Run: headless pygame with SDL's dummy video driver; simulated clock (each Clock.tick advances the game by its frame time, no real sleeping); random seed 0; keys injected as events and as key.get_pressed() state; no mouse input.
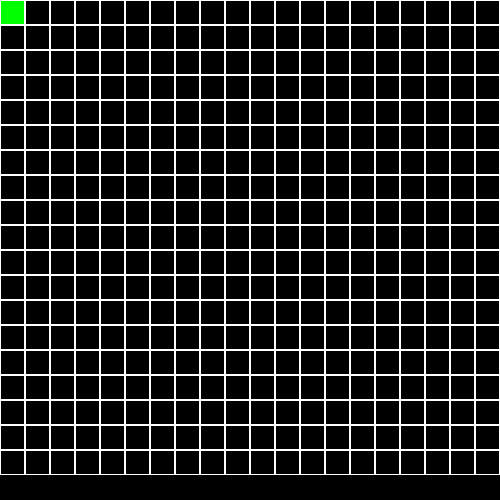
Frame 1 of 4 · flips 1–60 · no input
Frame 2 of 4 · flips 61–180 · tapped SPACE, RETURN · held RIGHT (→), D · screen unchanged from frame 1, image omitted
Frame 3 of 4 · flips 181–300 · held DOWN (↓), S · screen unchanged from frame 2, image omitted
Frame 4 of 4 · flips 301–420 · held LEFT (←), A, UP (↑), W · screen unchanged from frame 3, image omitted

The pygame program that drew these frames:

import pygame
import random

pygame.init()


# Game window
class Window:
    def __init__(self, x_dimension, y_dimension):
        self.x = x_dimension
        self.y = y_dimension


Window = Window(500, 500)
screen = pygame.display.set_mode(size=(Window.x, Window.y), vsync=1)
pygame.display.set_caption("Snake")

# Grid
CELL_SIZE = Window.x // 20
GRID_DIMENSIONS = (20, 19)

# Game speed
time, time_step = 0, 200
clock = pygame.time.Clock()

# Snake
snake = pygame.rect.Rect([1, 1, CELL_SIZE - 2, CELL_SIZE - 2])
segments = [snake.copy()]
length = 1

# Game loop
while True:
    for event in pygame.event.get():
        if event.type == pygame.QUIT:
            exit()
        # Input handling
        if event.type == pygame.KEYDOWN:
            pass

    screen.fill('black')

    # Draw grid
    for row in range(GRID_DIMENSIONS[1]):
        for col in range(GRID_DIMENSIONS[0]):
            pygame.draw.rect(screen, 'white', (col * CELL_SIZE, row * CELL_SIZE, CELL_SIZE, CELL_SIZE), 1)

    # Draw a snake
    [pygame.draw.rect(screen, 'green', segment) for segment in segments]

    # Draw some things
    """
    # Move snake
    time_now = pygame.time.get_ticks()
    if time_now - time > time_step:
        time = time_now
    """
    pygame.display.update()
    clock.tick(60)
